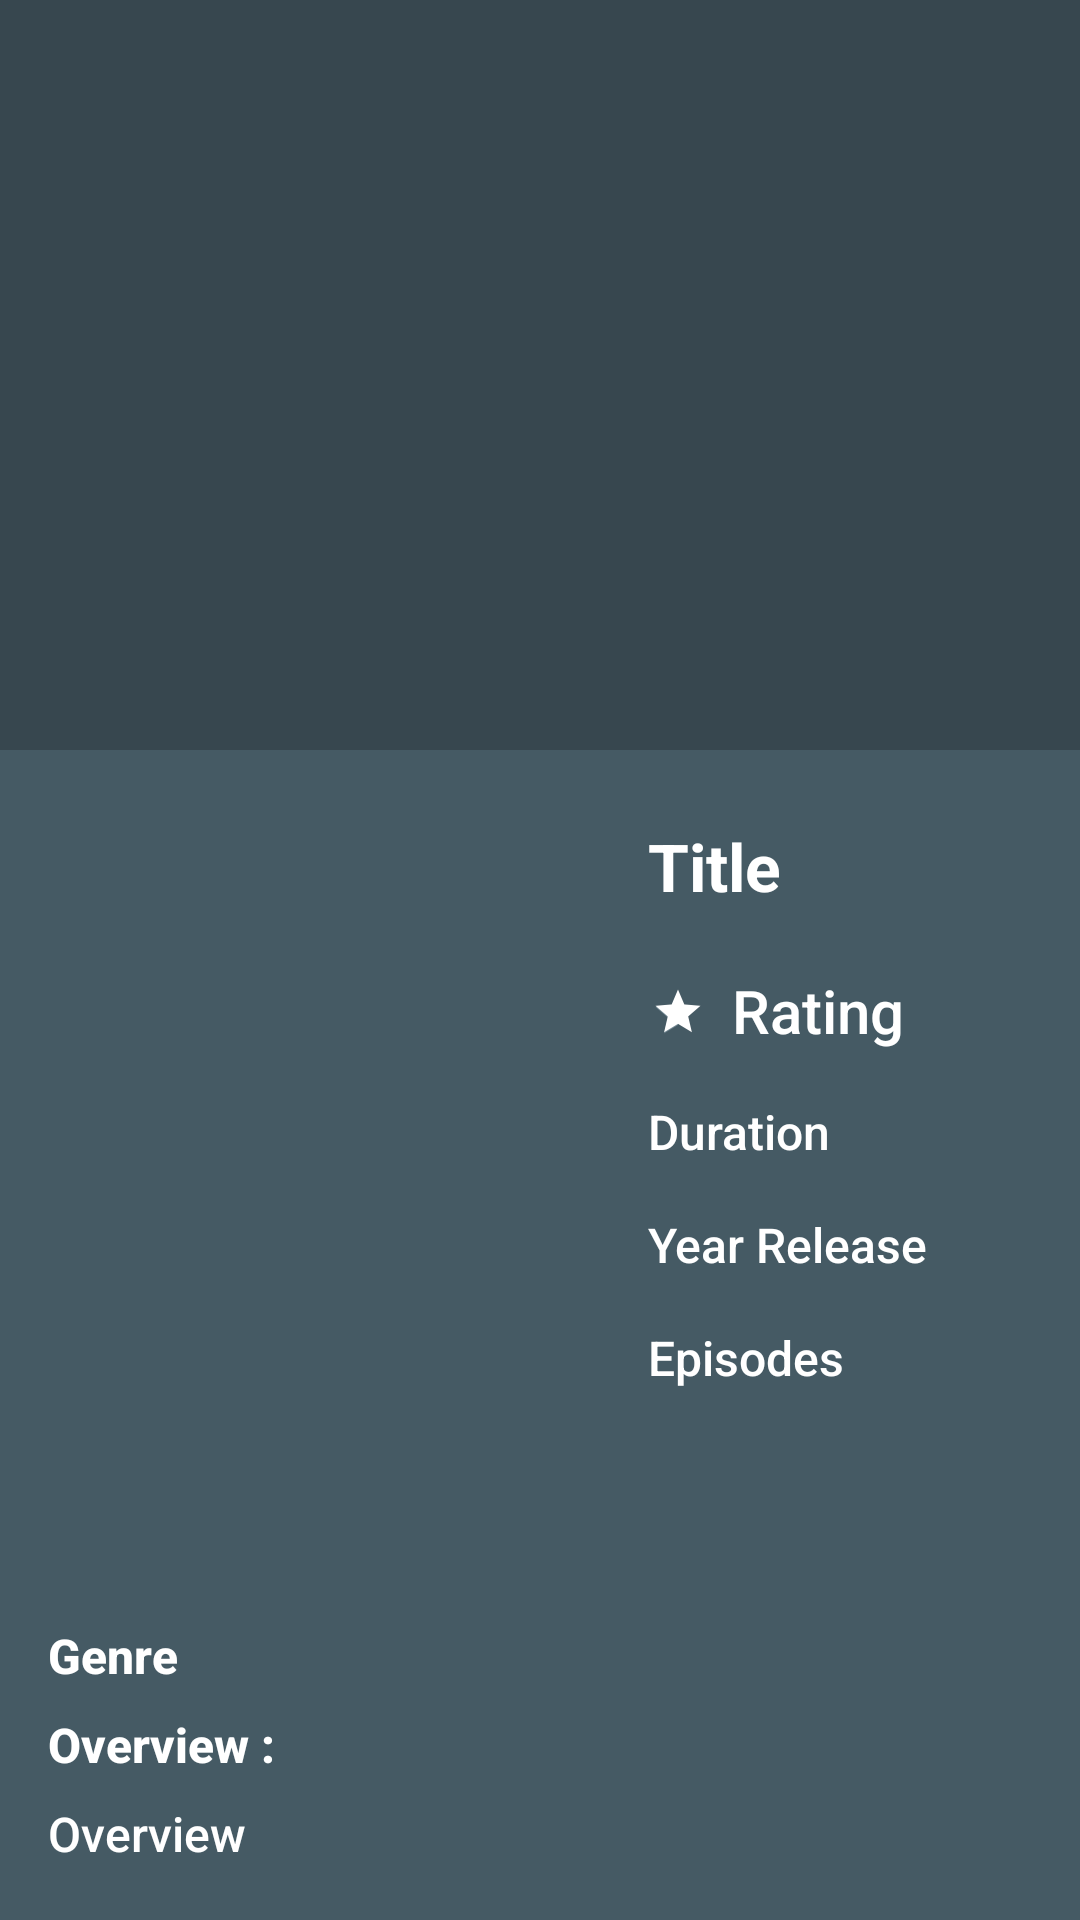

Reconstruct the res/layout file that produces this screen, plus the resources it refers to.
<!-- AndroidManifest.xml: application theme AppTheme -->
<!-- res/layout/detail_tvshow.xml -->
<?xml version="1.0" encoding="utf-8"?>
<androidx.coordinatorlayout.widget.CoordinatorLayout xmlns:android="http://schemas.android.com/apk/res/android"
    xmlns:app="http://schemas.android.com/apk/res-auto"
    xmlns:tools="http://schemas.android.com/tools"
    android:id="@+id/detail_view"
    android:layout_width="match_parent"
    android:layout_height="match_parent"
    android:background="#455a64"
    android:fitsSystemWindows="true">

    <androidx.core.widget.NestedScrollView
        android:layout_width="match_parent"
        android:layout_height="match_parent"
        app:layout_behavior="@string/appbar_scrolling_view_behavior">

        <androidx.constraintlayout.widget.ConstraintLayout
            android:layout_width="match_parent"
            android:layout_height="match_parent"

            android:layout_margin="8dp">

            <ImageView
                android:id="@+id/tvPoster"
                android:layout_width="200dp"
                android:layout_height="275dp"
                app:layout_constraintStart_toStartOf="parent"
                app:layout_constraintTop_toTopOf="parent"
                tools:srcCompat="@tools:sample/avatars" />

            <RatingBar
                android:id="@+id/ratingBar"
                style="@style/Widget.AppCompat.RatingBar.Indicator"
                android:layout_width="wrap_content"
                android:layout_height="wrap_content"
                android:layout_below="@+id/tvYear"
                android:layout_marginTop="16dp"
                android:layout_toEndOf="@+id/imgPoster"
                android:numStars="1"
                android:progressTint="#ffff"
                android:rating="1"
                android:scaleX="0.5"
                android:scaleY="0.5"
                app:layout_constraintStart_toEndOf="@+id/tvPoster"
                app:layout_constraintTop_toBottomOf="@+id/title_tvShow" />

            <TextView
                android:id="@+id/title_tvShow"
                android:layout_width="wrap_content"
                android:layout_height="wrap_content"
                android:layout_marginStart="8dp"
                android:layout_marginTop="16dp"
                android:ellipsize="end"
                android:maxLines="2"
                android:scrollHorizontally="true"
                android:text="Title"
                android:textColor="#ffff"
                android:textSize="22sp"
                android:textStyle="bold"
                app:layout_constraintStart_toEndOf="@+id/tvPoster"
                app:layout_constraintTop_toTopOf="parent" />

            <TextView
                android:id="@+id/ratingScore_tvshow"
                android:layout_width="wrap_content"
                android:layout_height="wrap_content"
                android:layout_marginTop="20dp"
                android:fontFamily="sans-serif-medium"
                android:text="Rating"
                android:textColor="#ffff"
                android:textSize="20sp"
                app:layout_constraintStart_toEndOf="@+id/ratingBar"
                app:layout_constraintTop_toBottomOf="@+id/title_tvShow" />

            <TextView
                android:id="@+id/durationtvShow"
                android:layout_width="wrap_content"
                android:layout_height="wrap_content"
                android:layout_marginStart="8dp"
                android:layout_marginTop="16dp"
                android:fontFamily="sans-serif-medium"
                android:text="Duration"
                android:textColor="#ffff"
                android:textSize="16sp"
                app:layout_constraintStart_toEndOf="@+id/tvPoster"
                app:layout_constraintTop_toBottomOf="@+id/ratingScore_tvshow" />

            <TextView
                android:id="@+id/genre"
                android:layout_width="wrap_content"
                android:layout_height="wrap_content"
                android:layout_marginStart="8dp"
                android:layout_marginTop="8dp"
                android:fontFamily="sans-serif-medium"
                android:text="Genre"
                android:textColor="#ffff"
                android:textSize="16sp"
                android:textStyle="bold"
                app:layout_constraintStart_toStartOf="parent"
                app:layout_constraintTop_toBottomOf="@+id/tvPoster" />

            <TextView
                android:id="@+id/yearRelease_tvshow"
                android:layout_width="wrap_content"
                android:layout_height="wrap_content"
                android:layout_marginStart="8dp"
                android:layout_marginTop="16dp"
                android:fontFamily="sans-serif-medium"
                android:text="Year Release"
                android:textColor="#ffff"
                android:textSize="16sp"
                app:layout_constraintStart_toEndOf="@+id/tvPoster"
                app:layout_constraintTop_toBottomOf="@+id/durationtvShow" />

            <TextView
                android:id="@+id/episode"
                android:layout_width="wrap_content"
                android:layout_height="wrap_content"
                android:layout_marginStart="8dp"
                android:layout_marginTop="16dp"
                android:fontFamily="sans-serif-medium"
                android:text="Episodes"
                android:textColor="#ffff"
                android:textSize="16sp"
                app:layout_constraintStart_toEndOf="@+id/tvPoster"
                app:layout_constraintTop_toBottomOf="@+id/yearRelease_tvshow" />


            <TextView
                android:id="@+id/overviewTitle"
                android:layout_width="match_parent"
                android:layout_height="wrap_content"
                android:layout_marginStart="8dp"
                android:layout_marginTop="8dp"
                android:layout_marginEnd="8dp"
                android:fontFamily="sans-serif-medium"
                android:text="Overview : "
                android:textColor="#ffff"
                android:textSize="16sp"
                android:textStyle="bold"
                app:layout_constraintEnd_toEndOf="parent"
                app:layout_constraintStart_toStartOf="parent"
                app:layout_constraintTop_toBottomOf="@+id/genre" />

            <TextView
                android:id="@+id/overViewtvShow"
                android:layout_width="match_parent"
                android:layout_height="match_parent"
                android:layout_marginStart="8dp"
                android:layout_marginTop="8dp"
                android:layout_marginEnd="8dp"
                android:fontFamily="sans-serif-medium"
                android:lineSpacingExtra="1dp"

                android:text="Overview"
                android:textColor="#ffff"
                android:textSize="16sp"
                app:layout_constraintEnd_toEndOf="parent"
                app:layout_constraintStart_toStartOf="parent"
                app:layout_constraintTop_toBottomOf="@+id/overviewTitle" />


        </androidx.constraintlayout.widget.ConstraintLayout>

    </androidx.core.widget.NestedScrollView>

    <com.google.android.material.appbar.AppBarLayout
        android:id="@+id/appbar"
        android:layout_width="match_parent"
        android:layout_height="wrap_content"
        android:fitsSystemWindows="true"
        android:theme="@style/ThemeOverlay.AppCompat.Dark.ActionBar">

        <com.google.android.material.appbar.CollapsingToolbarLayout
            android:id="@+id/toolbar_layout"
            android:layout_width="match_parent"
            android:layout_height="250dp"
            android:fitsSystemWindows="true"
            app:contentScrim="?attr/colorPrimary"
            app:expandedTitleTextAppearance="@android:color/transparent"
            app:layout_scrollFlags="scroll|exitUntilCollapsed">
            android:layout_width="match_parent"
            android:layout_height="wrap_content">

            <ImageView
                android:id="@+id/tvshow_Background"
                android:layout_width="match_parent"
                android:layout_height="250dp"
                android:fitsSystemWindows="true"
                android:scaleType="fitXY"
                app:layout_collapseMode="parallax"
                tools:srcCompat="@tools:sample/avatars" />

            <androidx.appcompat.widget.Toolbar
                android:id="@+id/toolbar"
                android:layout_width="match_parent"
                android:layout_height="?attr/actionBarSize"
                app:layout_collapseMode="pin"
                app:layout_scrollFlags="scroll|enterAlways" />


        </com.google.android.material.appbar.CollapsingToolbarLayout>


    </com.google.android.material.appbar.AppBarLayout>
</androidx.coordinatorlayout.widget.CoordinatorLayout>
<!-- resources referenced by this layout -->
<resources>
  <style name="AppTheme" parent="Theme.AppCompat.Light.DarkActionBar">
          
          <item name="colorPrimary">#37474f</item>
          <item name="colorPrimaryDark">@color/colorPrimaryDark</item>
          <item name="colorAccent">@color/colorAccent</item>
      </style>
  <color name="colorPrimaryDark">#1c313a</color>
  <color name="colorAccent">#718792</color>
</resources>
